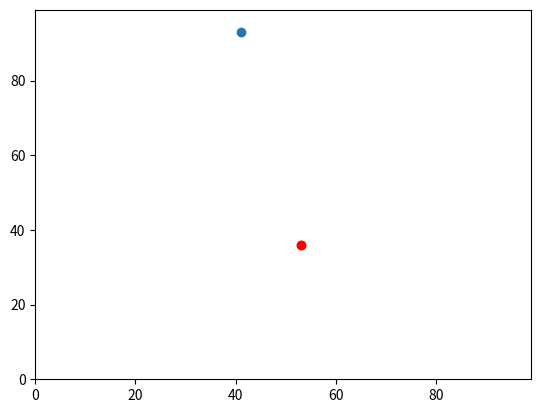

Here is the Python script that generated this plot:
import random
import operator
import matplotlib.pyplot


#Create container (list structure) to store agent coordinates.
#and initalise with random integers between 0 and 99.
#Add coordinate to first and second agent
agents = []
agents.append([random.randint(0,99),random.randint(0,99)])
agents.append([random.randint(0,99),random.randint(0,99)])


print("Create and initialise agents list")

print("X-coordinate of agent 1: ", agents[0][1])
print("Y-coordinate of agent 1: ", agents[0][0])
print("X-coordinate of agent 2: ", agents[1][1])
print("Y-coordinate of agent 2: ", agents[1][0])

'''
y0 = random.randint(0,99)
x0 = random.randint(0,99)
agents.append([y0,x0])
'''
print ("inital locations" , agents)

#Calculate distance between the two agents using Pythagoras' theorem
print("Calculate distance between the two agents using Pythagoras' theorem")

distance= ((agents[0][0] - agents[1][0]) ** 2 + (agents[0][1] -agents[1][1]) **2 ) **0.5

print ("Distance between agents", distance)

#Calculate furtherst east agent, i.e. agent with largest x-coordinate
print ("Agent with largest x-coordinate", max(agents, key=operator.itemgetter(1)))


matplotlib.pyplot.ylim(0,99)
matplotlib.pyplot.xlim(0,99)

'''
This version does not need the function max
if agents[0][1] < agents[1][1] :
    matplotlib.pyplot.scatter(agents[0][1],agents[0][0])
    matplotlib.pyplot.scatter(agents[1][1],agents[1][0],color='red')
else:
    matplotlib.pyplot.scatter(agents[1][1],agents[1][0])
    matplotlib.pyplot.scatter(agents[0][1],agents[0][0],color='red')
'''

matplotlib.pyplot.scatter(agents[0][1],agents[0][0])
matplotlib.pyplot.scatter(agents[1][1],agents[1][0])
matplotlib.pyplot.scatter(max(agents, key=operator.itemgetter(1))[1],max(agents, key=operator.itemgetter(1))[0],color='red')

#matplotlib.pyplot.scatter(m[1],m[0],color='red')
matplotlib.pyplot.show()

